Run: headless pygame with SDL's dummy video driver; simulated clock (each Clock.tick advances the game by its frame time, no real sleeping); random seed 0; keys injected as events and as key.get_pressed() state; mouse plan: one left click at the window centre at the start of phase 2, then a move to the lower-right quarter at the start of phase 3.
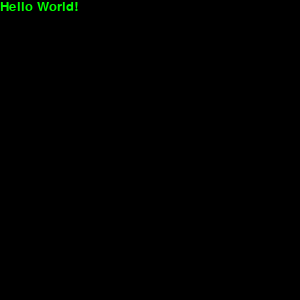
Frame 1 of 4 · flips 1–60 · no input
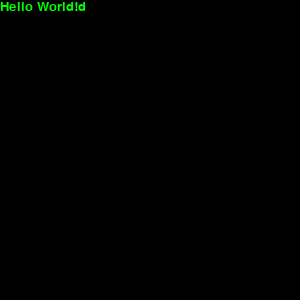
Frame 2 of 4 · flips 61–180 · clicked the window centre · tapped SPACE, RETURN · held RIGHT (→), D
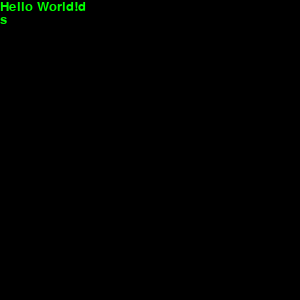
Frame 3 of 4 · flips 181–300 · moved the mouse to the lower-right quarter · held DOWN (↓), S
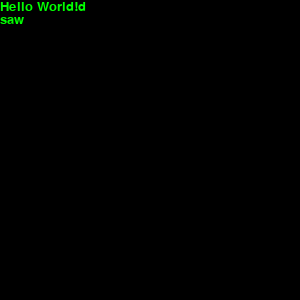
Frame 4 of 4 · flips 301–420 · held LEFT (←), A, UP (↑), W

The pygame program that drew these frames:

import pygame


class Vector2(pygame.math.Vector2):
    def int(self):
        return Vector2(int(self.x), int(self.y))


class Game(object):
    def __init__(self, screenSize):
        pygame.init()

        self.display = pygame.display.set_mode(screenSize)
        self.clock = pygame.time.Clock()

        self.tickCall = lambda _: None
        self.drawCall = lambda: None
        self.eventCall = lambda _: None
        self.running: bool = False

    def run(self):
        self.running: bool = True
        while self.running:
            self.tick()
        
    def tick(self):
        dt: int = self.clock.tick()
        self.handleEvents()
        self.tickCall(dt)
        self.draw()

    def draw(self):
        self.display.fill('#000000')
        self.drawCall()
        pygame.display.flip()

    def handleEvents(self):
        for event in pygame.event.get():
            # Check if quit
            if event.type == pygame.QUIT or (event.type == pygame.KEYDOWN and event.key == pygame.K_ESCAPE):
                self.running = False

            self.eventCall(event)

    def exit(self):
        self.running = False

    @staticmethod
    def setCaption(caption):
        pygame.display.set_caption(caption)


class Drawable(object):
    def __init__(self, display, pos, hitbox=None):
        self.display = display
        self.pos = Vector2(pos)
        self.hitbox = hitbox
    
    def tick(self, dt):
        raise NotImplementedError()

    def draw(self):
        raise NotImplementedError()

    def moveTo(self, pos):
        self.pos = Vector2(pos)

    def moveBy(self, offset):
        self.pos += Vector2(offset)

    def isClicked(self, clickPos):
        return self.hitbox.get_at((clickPos - self.pos).int()) == '#ffffff'


class Image(Drawable):
    def __init__(self, display, pos, image):
        super().__init__(display, pos)
        self.image = image

    def draw(self):
        self.display.blit(self.image, self.pos.int())


pygame.font.init()


class Text(Drawable):
    def __init__(self, display, pos, text='', font=pygame.font.SysFont('Arial', 20), fontColor='#ffffff'):
        super().__init__(display, pos)
        self.text = text
        self.font = font
        self.fontColor = fontColor

    def renderText(self, fontColor):
        FONT = self.font
        # Split the text into lines
        lines = self.text.split('\n')
        surfaces = [FONT.render(line, True, fontColor) for line in lines]

        total_height = sum(surface.get_height() for surface in surfaces)
        max_width = max(surface.get_width() for surface in surfaces)
        surface = pygame.Surface((max_width, total_height))

        y = 0
        for line_surface in surfaces:
            surface.blit(line_surface, self.pos + Vector2(0, y))
            y += line_surface.get_height()
        return surface

    def draw(self):
        dispText = self.renderText(self.fontColor)
        self.display.blit(dispText, self.pos.int())

    def write(self, text):
        self.text = text

    def clear(self):
        self.text = ''


class TextBox(Text):
    def __init__(self, display, pos, font=pygame.font.SysFont('Arial', 20), fontColor='#ffffff',
                 fontColorActive='#00ff00'):
        super().__init__(display, pos, "", font, fontColor)
        self.isActive = False
        self.trueText = ""
        self.fontColorActive = fontColorActive

    def type(self, char, key):
        def backspace():
            self.text = self.text[:-1]

        def newLine():
            self.text += "\n"

        specialKeys = {pygame.K_BACKSPACE: backspace, pygame.K_RETURN: newLine}
        if key in specialKeys:
            specialKeys[key]()
            return None

        self.text += char

    def handleEvents(self, event):
        if not self.isActive:
            if event.type == pygame.MOUSEBUTTONDOWN and event.button == 1 and self.isClicked(event.pos):
                self.isActive = True
            return None

        if event.type != pygame.KEYDOWN:
            return None

        if event.key == pygame.K_ESCAPE:
            self.isActive = False
            return None
        self.type(event.unicode, event.key)

    def draw(self):
        color = self.fontColor if not self.isActive else self.fontColorActive
        dispText = self.renderText(color)
        self.display.blit(dispText, self.pos.int())


__all__ = ["Vector2", "Game", "Drawable", "Image", "Text", "TextBox"]

pygame.font.quit()
pygame.quit()


if __name__ == '__main__':
    g = Game((300, 300))
    tb = TextBox(g.display, (0, 0))
    tb.write("Hello World!")
    tb.font = pygame.font.SysFont('Arial', 20)
    tb.isActive = True
    g.drawCall = tb.draw
    g.eventCall = tb.handleEvents
    g.run()
